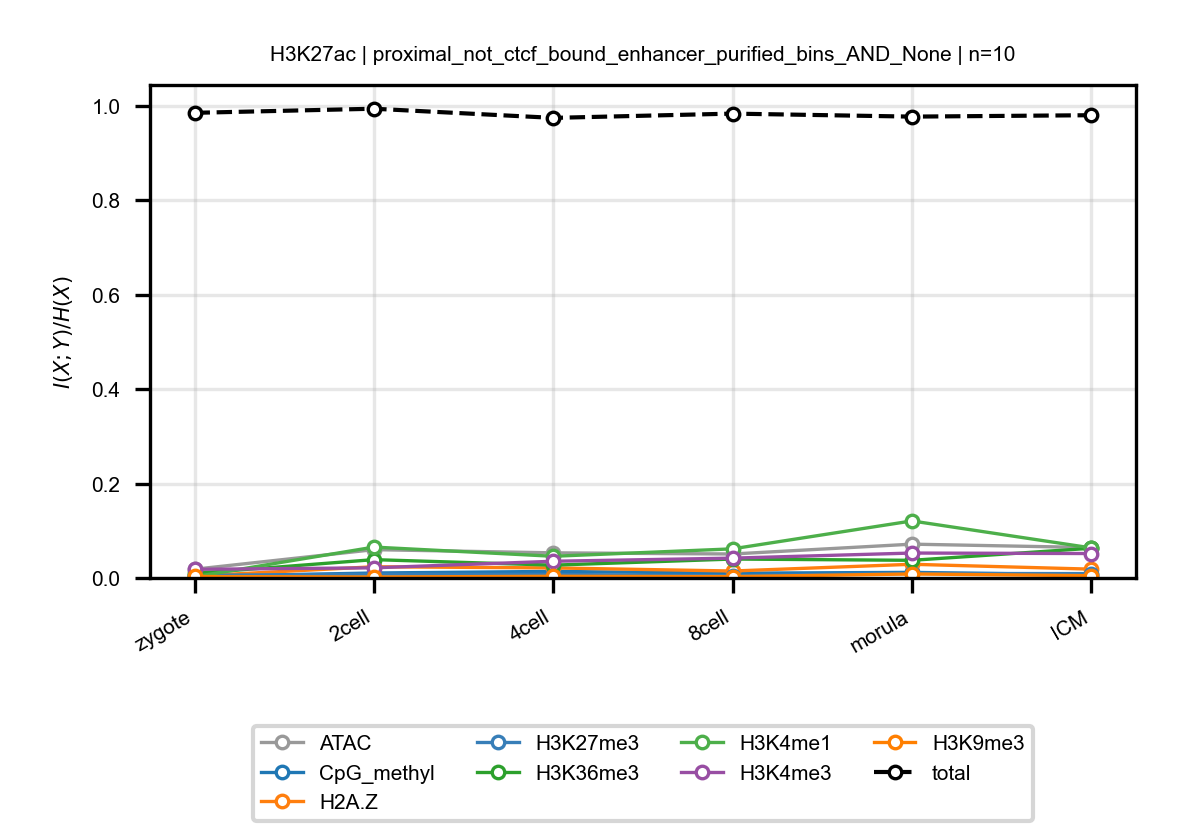

Values plotted in this chart, from the file beside it:
anchor, target, n_bins, stage, block, normalized_mi
H3K27ac, ATAC, 10, zygote, proximal_not_ctcf_bound_enhancer_purifie…, 0.01849
H3K27ac, ATAC, 10, 2cell, proximal_not_ctcf_bound_enhancer_purifie…, 0.05997
H3K27ac, ATAC, 10, 4cell, proximal_not_ctcf_bound_enhancer_purifie…, 0.05322
H3K27ac, ATAC, 10, 8cell, proximal_not_ctcf_bound_enhancer_purifie…, 0.05077
H3K27ac, ATAC, 10, morula, proximal_not_ctcf_bound_enhancer_purifie…, 0.07162
H3K27ac, ATAC, 10, ICM, proximal_not_ctcf_bound_enhancer_purifie…, 0.06443
H3K27ac, CpG_methyl, 10, zygote, proximal_not_ctcf_bound_enhancer_purifie…, 0.003337
H3K27ac, CpG_methyl, 10, 2cell, proximal_not_ctcf_bound_enhancer_purifie…, 0.01051
H3K27ac, CpG_methyl, 10, 4cell, proximal_not_ctcf_bound_enhancer_purifie…, 0.01392
H3K27ac, CpG_methyl, 10, 8cell, proximal_not_ctcf_bound_enhancer_purifie…, 0.0101
H3K27ac, CpG_methyl, 10, morula, proximal_not_ctcf_bound_enhancer_purifie…, 0.01184
H3K27ac, CpG_methyl, 10, ICM, proximal_not_ctcf_bound_enhancer_purifie…, 0.00671
H3K27ac, H2A.Z, 10, zygote, proximal_not_ctcf_bound_enhancer_purifie…, 0.004188
H3K27ac, H2A.Z, 10, 2cell, proximal_not_ctcf_bound_enhancer_purifie…, 0.02372
H3K27ac, H2A.Z, 10, 4cell, proximal_not_ctcf_bound_enhancer_purifie…, 0.02127
H3K27ac, H2A.Z, 10, 8cell, proximal_not_ctcf_bound_enhancer_purifie…, 0.01475
H3K27ac, H2A.Z, 10, morula, proximal_not_ctcf_bound_enhancer_purifie…, 0.029
H3K27ac, H2A.Z, 10, ICM, proximal_not_ctcf_bound_enhancer_purifie…, 0.01867
H3K27ac, H3K27me3, 10, zygote, proximal_not_ctcf_bound_enhancer_purifie…, 0.005601
H3K27ac, H3K27me3, 10, 2cell, proximal_not_ctcf_bound_enhancer_purifie…, 0.008055
H3K27ac, H3K27me3, 10, 4cell, proximal_not_ctcf_bound_enhancer_purifie…, 0.007501
H3K27ac, H3K27me3, 10, 8cell, proximal_not_ctcf_bound_enhancer_purifie…, 0.004672
H3K27ac, H3K27me3, 10, morula, proximal_not_ctcf_bound_enhancer_purifie…, 0.009531
H3K27ac, H3K27me3, 10, ICM, proximal_not_ctcf_bound_enhancer_purifie…, 0.009237
H3K27ac, H3K36me3, 10, zygote, proximal_not_ctcf_bound_enhancer_purifie…, 0.009619
H3K27ac, H3K36me3, 10, 2cell, proximal_not_ctcf_bound_enhancer_purifie…, 0.03882
H3K27ac, H3K36me3, 10, 4cell, proximal_not_ctcf_bound_enhancer_purifie…, 0.02713
H3K27ac, H3K36me3, 10, 8cell, proximal_not_ctcf_bound_enhancer_purifie…, 0.04009
H3K27ac, H3K36me3, 10, morula, proximal_not_ctcf_bound_enhancer_purifie…, 0.03739
H3K27ac, H3K36me3, 10, ICM, proximal_not_ctcf_bound_enhancer_purifie…, 0.06296
H3K27ac, H3K4me1, 10, zygote, proximal_not_ctcf_bound_enhancer_purifie…, 0.002651
H3K27ac, H3K4me1, 10, 2cell, proximal_not_ctcf_bound_enhancer_purifie…, 0.06541
H3K27ac, H3K4me1, 10, 4cell, proximal_not_ctcf_bound_enhancer_purifie…, 0.04595
H3K27ac, H3K4me1, 10, 8cell, proximal_not_ctcf_bound_enhancer_purifie…, 0.06168
H3K27ac, H3K4me1, 10, morula, proximal_not_ctcf_bound_enhancer_purifie…, 0.1208
H3K27ac, H3K4me1, 10, ICM, proximal_not_ctcf_bound_enhancer_purifie…, 0.06369
H3K27ac, H3K4me3, 10, zygote, proximal_not_ctcf_bound_enhancer_purifie…, 0.01831
H3K27ac, H3K4me3, 10, 2cell, proximal_not_ctcf_bound_enhancer_purifie…, 0.02146
H3K27ac, H3K4me3, 10, 4cell, proximal_not_ctcf_bound_enhancer_purifie…, 0.03541
H3K27ac, H3K4me3, 10, 8cell, proximal_not_ctcf_bound_enhancer_purifie…, 0.04201
H3K27ac, H3K4me3, 10, morula, proximal_not_ctcf_bound_enhancer_purifie…, 0.05278
H3K27ac, H3K4me3, 10, ICM, proximal_not_ctcf_bound_enhancer_purifie…, 0.05173
H3K27ac, H3K9me3, 10, zygote, proximal_not_ctcf_bound_enhancer_purifie…, 0.003159
H3K27ac, H3K9me3, 10, 2cell, proximal_not_ctcf_bound_enhancer_purifie…, 0.002031
H3K27ac, H3K9me3, 10, 4cell, proximal_not_ctcf_bound_enhancer_purifie…, 0.003552
H3K27ac, H3K9me3, 10, 8cell, proximal_not_ctcf_bound_enhancer_purifie…, 0.002872
H3K27ac, H3K9me3, 10, morula, proximal_not_ctcf_bound_enhancer_purifie…, 0.008479
H3K27ac, H3K9me3, 10, ICM, proximal_not_ctcf_bound_enhancer_purifie…, 0.004836
H3K27ac, total, 10, zygote, proximal_not_ctcf_bound_enhancer_purifie…, 0.9851
H3K27ac, total, 10, 2cell, proximal_not_ctcf_bound_enhancer_purifie…, 0.9938
H3K27ac, total, 10, 4cell, proximal_not_ctcf_bound_enhancer_purifie…, 0.9744
H3K27ac, total, 10, 8cell, proximal_not_ctcf_bound_enhancer_purifie…, 0.9834
H3K27ac, total, 10, morula, proximal_not_ctcf_bound_enhancer_purifie…, 0.9771
H3K27ac, total, 10, ICM, proximal_not_ctcf_bound_enhancer_purifie…, 0.9801
